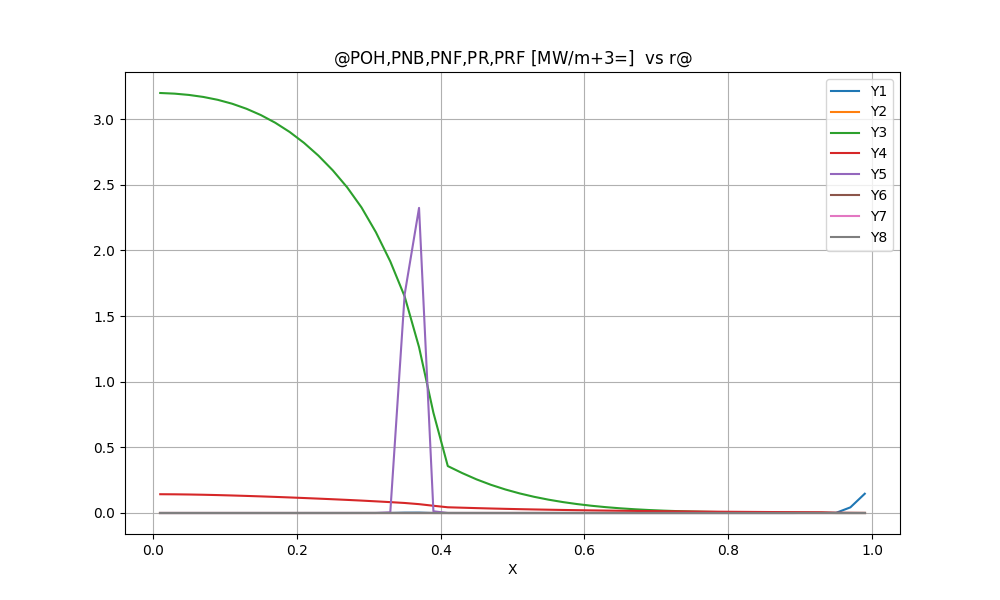

The file beside this chart, header and first rows:
@POH, PNB, PNF, PR, PRF [MW/m$+3$=]  vs r@
X, Y1, Y2, Y3, Y4, Y5, Y6, Y7, Y8
0.1000000E-01, 0.1481656E-05, 0.0000000E+00, 0.3199544E+01, 0.1430180E+00, 0.0000000E+00, 0.0000000E+00, 0.0000000E+00, 0.0000000E+00, 
0.3000000E-01, 0.9420140E-05, 0.0000000E+00, 0.3194646E+01, 0.1423134E+00, 0.0000000E+00, 0.0000000E+00, 0.0000000E+00, 0.0000000E+00, 
0.5000000E-01, 0.1933414E-04, 0.0000000E+00, 0.3184742E+01, 0.1409511E+00, 0.0000000E+00, 0.0000000E+00, 0.0000000E+00, 0.0000000E+00, 
0.7000000E-01, 0.2403922E-04, 0.0000000E+00, 0.3169426E+01, 0.1389745E+00, 0.0000000E+00, 0.0000000E+00, 0.0000000E+00, 0.0000000E+00, 
0.9000000E-01, 0.2401014E-04, 0.0000000E+00, 0.3147606E+01, 0.1364430E+00, 0.0000000E+00, 0.0000000E+00, 0.0000000E+00, 0.0000000E+00, 
0.1100000E+00, 0.2367866E-04, 0.0000000E+00, 0.3117938E+01, 0.1334505E+00, 0.0000000E+00, 0.0000000E+00, 0.0000000E+00, 0.0000000E+00, 
0.1300000E+00, 0.2586038E-04, 0.0000000E+00, 0.3079362E+01, 0.1301103E+00, 0.0000000E+00, 0.0000000E+00, 0.0000000E+00, 0.0000000E+00, 
0.1500000E+00, 0.3156660E-04, 0.0000000E+00, 0.3031322E+01, 0.1265037E+00, 0.0000000E+00, 0.0000000E+00, 0.0000000E+00, 0.0000000E+00, 
0.1700000E+00, 0.4023445E-04, 0.0000000E+00, 0.2972946E+01, 0.1226400E+00, 0.0000000E+00, 0.0000000E+00, 0.0000000E+00, 0.0000000E+00, 
0.1900000E+00, 0.5239832E-04, 0.0000000E+00, 0.2902770E+01, 0.1185017E+00, 0.0000000E+00, 0.0000000E+00, 0.0000000E+00, 0.0000000E+00, 
0.2100000E+00, 0.6996008E-04, 0.0000000E+00, 0.2819592E+01, 0.1141186E+00, 0.0000000E+00, 0.0000000E+00, 0.0000000E+00, 0.0000000E+00, 
0.2300000E+00, 0.9478011E-04, 0.0000000E+00, 0.2722560E+01, 0.1095370E+00, 0.0000000E+00, 0.0000000E+00, 0.0000000E+00, 0.0000000E+00, 
0.2500000E+00, 0.1305059E-03, 0.0000000E+00, 0.2610421E+01, 0.1047761E+00, 0.0000000E+00, 0.0000000E+00, 0.0000000E+00, 0.0000000E+00, 
0.2700000E+00, 0.1945619E-03, 0.0000000E+00, 0.2480958E+01, 0.9982597E-01, 0.4742309E-24, 0.0000000E+00, 0.0000000E+00, 0.0000000E+00, 
0.2900000E+00, 0.2780586E-03, 0.0000000E+00, 0.2327527E+01, 0.9454840E-01, 0.2554540E-14, 0.0000000E+00, 0.0000000E+00, 0.0000000E+00, 
0.3100000E+00, 0.3452314E-03, 0.0000000E+00, 0.2138885E+01, 0.8878554E-01, 0.5520825E-07, 0.0000000E+00, 0.0000000E+00, 0.0000000E+00, 
0.3300000E+00, 0.4929554E-03, 0.0000000E+00, 0.1916668E+01, 0.8275969E-01, 0.4787001E-02, 0.0000000E+00, 0.0000000E+00, 0.0000000E+00, 
0.3500000E+00, 0.2754979E-02, 0.0000000E+00, 0.1649395E+01, 0.7634814E-01, 0.1665296E+01, 0.0000000E+00, 0.0000000E+00, 0.0000000E+00, 
0.3700000E+00, 0.3094368E-02, 0.0000000E+00, 0.1263478E+01, 0.6741867E-01, 0.2324276E+01, 0.0000000E+00, 0.0000000E+00, 0.0000000E+00, 
0.3900000E+00, 0.1008421E-03, 0.0000000E+00, 0.7635888E+00, 0.5507389E-01, 0.1301524E-01, 0.0000000E+00, 0.0000000E+00, 0.0000000E+00, 
0.4100000E+00, 0.6089499E-04, 0.0000000E+00, 0.3574696E+00, 0.4356457E-01, 0.2924053E-06, 0.0000000E+00, 0.0000000E+00, 0.0000000E+00, 
0.4300000E+00, 0.3123618E-05, 0.0000000E+00, 0.3042570E+00, 0.4035698E-01, 0.2635643E-13, 0.0000000E+00, 0.0000000E+00, 0.0000000E+00, 
0.4500000E+00, 0.2754573E-05, 0.0000000E+00, 0.2560861E+00, 0.3719931E-01, 0.9531391E-23, 0.0000000E+00, 0.0000000E+00, 0.0000000E+00, 
0.4700000E+00, 0.2577712E-05, 0.0000000E+00, 0.2147702E+00, 0.3428581E-01, 0.0000000E+00, 0.0000000E+00, 0.0000000E+00, 0.0000000E+00, 
0.4900000E+00, 0.1130797E-05, 0.0000000E+00, 0.1793583E+00, 0.3163878E-01, 0.0000000E+00, 0.0000000E+00, 0.0000000E+00, 0.0000000E+00, 
0.5100000E+00, 0.9562917E-06, 0.0000000E+00, 0.1491229E+00, 0.2922850E-01, 0.0000000E+00, 0.0000000E+00, 0.0000000E+00, 0.0000000E+00, 
0.5300000E+00, 0.9306515E-06, 0.0000000E+00, 0.1234113E+00, 0.2703403E-01, 0.0000000E+00, 0.0000000E+00, 0.0000000E+00, 0.0000000E+00, 
0.5500000E+00, 0.9446184E-06, 0.0000000E+00, 0.1016283E+00, 0.2503301E-01, 0.0000000E+00, 0.0000000E+00, 0.0000000E+00, 0.0000000E+00, 
0.5700000E+00, 0.1070075E-05, 0.0000000E+00, 0.8327370E-01, 0.2318878E-01, 0.0000000E+00, 0.0000000E+00, 0.0000000E+00, 0.0000000E+00, 
0.5900000E+00, 0.1204973E-05, 0.0000000E+00, 0.6789191E-01, 0.2148115E-01, 0.0000000E+00, 0.0000000E+00, 0.0000000E+00, 0.0000000E+00, 
0.6100000E+00, 0.1339114E-05, 0.0000000E+00, 0.5506776E-01, 0.1989943E-01, 0.0000000E+00, 0.0000000E+00, 0.0000000E+00, 0.0000000E+00, 
0.6300000E+00, 0.1373724E-05, 0.0000000E+00, 0.4443235E-01, 0.1843420E-01, 0.0000000E+00, 0.0000000E+00, 0.0000000E+00, 0.0000000E+00, 
0.6500000E+00, 0.1211776E-05, 0.0000000E+00, 0.3566435E-01, 0.1707292E-01, 0.0000000E+00, 0.0000000E+00, 0.0000000E+00, 0.0000000E+00, 
0.6700000E+00, 0.1013327E-05, 0.0000000E+00, 0.2848678E-01, 0.1580120E-01, 0.0000000E+00, 0.0000000E+00, 0.0000000E+00, 0.0000000E+00, 
0.6900000E+00, 0.8826056E-06, 0.0000000E+00, 0.2264765E-01, 0.1461414E-01, 0.0000000E+00, 0.0000000E+00, 0.0000000E+00, 0.0000000E+00, 
0.7100000E+00, 0.1003445E-05, 0.0000000E+00, 0.1792739E-01, 0.1350783E-01, 0.0000000E+00, 0.0000000E+00, 0.0000000E+00, 0.0000000E+00, 
0.7300000E+00, 0.1582755E-05, 0.0000000E+00, 0.1413719E-01, 0.1247800E-01, 0.0000000E+00, 0.0000000E+00, 0.0000000E+00, 0.0000000E+00, 
0.7500000E+00, 0.2411600E-05, 0.0000000E+00, 0.1111397E-01, 0.1151773E-01, 0.0000000E+00, 0.0000000E+00, 0.0000000E+00, 0.0000000E+00, 
0.7700000E+00, 0.4481204E-05, 0.0000000E+00, 0.8715885E-02, 0.1062321E-01, 0.0000000E+00, 0.0000000E+00, 0.0000000E+00, 0.0000000E+00, 
0.7900000E+00, 0.9209229E-05, 0.0000000E+00, 0.6822320E-02, 0.9791397E-02, 0.0000000E+00, 0.0000000E+00, 0.0000000E+00, 0.0000000E+00, 
0.8100000E+00, 0.1654874E-04, 0.0000000E+00, 0.5333469E-02, 0.9018582E-02, 0.0000000E+00, 0.0000000E+00, 0.0000000E+00, 0.0000000E+00, 
0.8300000E+00, 0.1871246E-04, 0.0000000E+00, 0.4172903E-02, 0.8301968E-02, 0.0000000E+00, 0.0000000E+00, 0.0000000E+00, 0.0000000E+00, 
0.8500000E+00, 0.1287778E-04, 0.0000000E+00, 0.3270230E-02, 0.7636072E-02, 0.0000000E+00, 0.0000000E+00, 0.0000000E+00, 0.0000000E+00, 
0.8700000E+00, 0.3768608E-05, 0.0000000E+00, 0.2556680E-02, 0.7017432E-02, 0.0000000E+00, 0.0000000E+00, 0.0000000E+00, 0.0000000E+00, 
0.8900000E+00, 0.4357216E-04, 0.0000000E+00, 0.2004732E-02, 0.6461520E-02, 0.0000000E+00, 0.0000000E+00, 0.0000000E+00, 0.0000000E+00, 
0.9100000E+00, 0.7247694E-03, 0.0000000E+00, 0.1603994E-02, 0.5980387E-02, 0.0000000E+00, 0.0000000E+00, 0.0000000E+00, 0.0000000E+00, 
0.9300000E+00, 0.3192905E-03, 0.0000000E+00, 0.1307852E-02, 0.5561189E-02, 0.0000000E+00, 0.0000000E+00, 0.0000000E+00, 0.0000000E+00, 
0.9500000E+00, 0.1173661E-02, 0.0000000E+00, 0.3254902E-08, 0.1790828E-02, 0.0000000E+00, 0.0000000E+00, 0.0000000E+00, 0.0000000E+00, 
0.9700000E+00, 0.4303988E-01, 0.0000000E+00, 0.1909285E-10, 0.1054341E-02, 0.0000000E+00, 0.0000000E+00, 0.0000000E+00, 0.0000000E+00, 
0.9900000E+00, 0.1468333E+00, 0.0000000E+00, 0.8783641E-18, 0.2683378E-03, 0.0000000E+00, 0.0000000E+00, 0.0000000E+00, 0.0000000E+00, 
